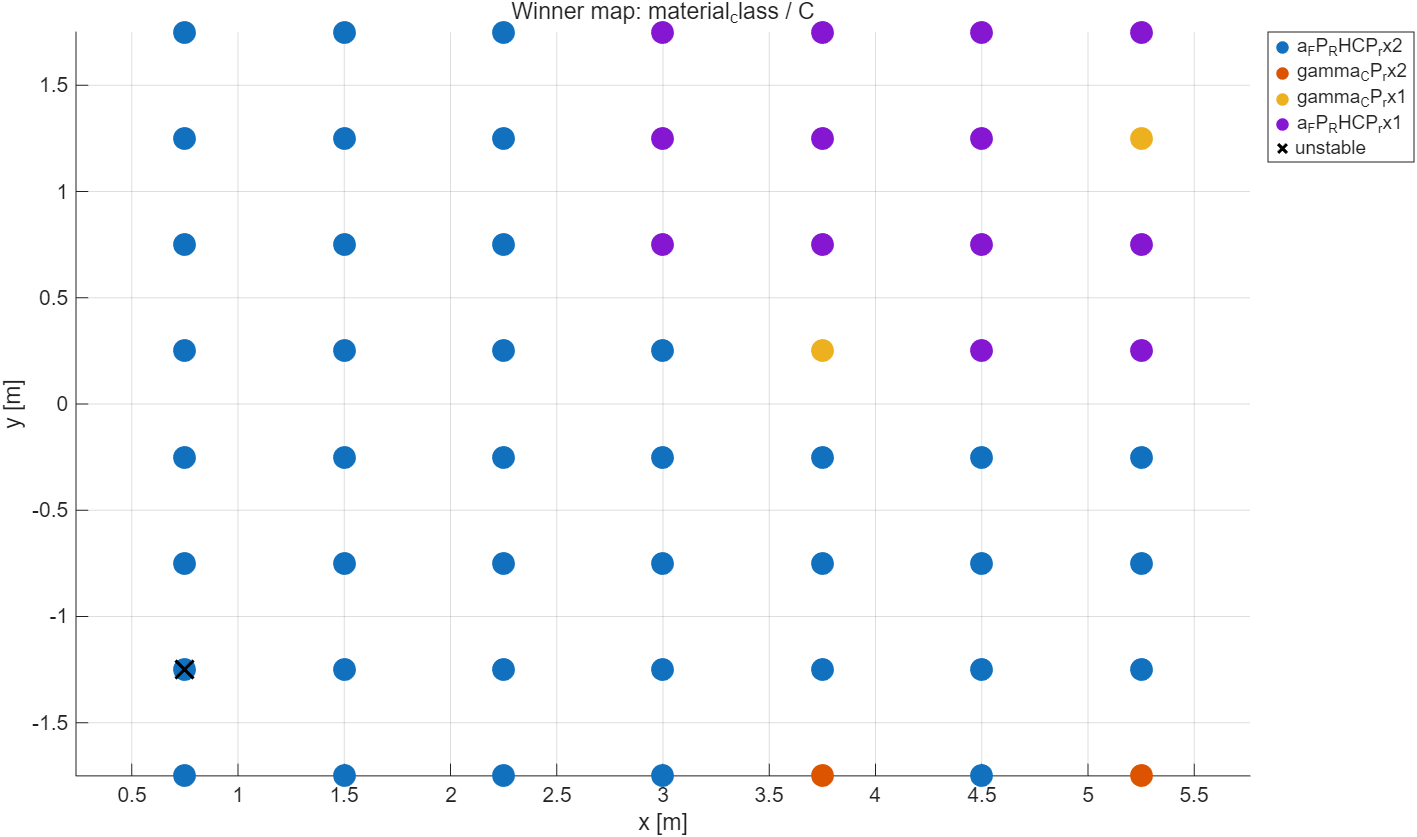

Data behind this chart, as committed beside it:
label_mode, scope, x_m, y_m, best_feature, best_auc_effective, best_min_class_local, unstable_flag
material_class, C, 0.75, -1.75, a_FP_RHCP_rx2, 0.8542, 6, 0
material_class, C, 1.5, -1.75, a_FP_RHCP_rx2, 0.8472, 6, 0
material_class, C, 2.25, -1.75, a_FP_RHCP_rx2, 0.858, 8, 0
material_class, C, 3, -1.75, a_FP_RHCP_rx2, 0.866, 11, 0
material_class, C, 3.75, -1.75, gamma_CP_rx2, 0.8884, 14, 0
material_class, C, 4.5, -1.75, a_FP_RHCP_rx2, 0.875, 14, 0
material_class, C, 5.25, -1.75, gamma_CP_rx2, 0.8304, 14, 0
material_class, C, 0.75, -1.25, a_FP_RHCP_rx2, 0.7788, 4, 1
material_class, C, 1.5, -1.25, a_FP_RHCP_rx2, 0.8542, 6, 0
material_class, C, 2.25, -1.25, a_FP_RHCP_rx2, 0.8447, 7, 0
material_class, C, 3, -1.25, a_FP_RHCP_rx2, 0.8804, 11, 0
material_class, C, 3.75, -1.25, a_FP_RHCP_rx2, 0.8661, 14, 0
material_class, C, 4.5, -1.25, a_FP_RHCP_rx2, 0.8616, 14, 0
material_class, C, 5.25, -1.25, a_FP_RHCP_rx2, 0.8416, 13, 0
material_class, C, 0.75, -0.75, a_FP_RHCP_rx2, 0.8681, 6, 0
material_class, C, 1.5, -0.75, a_FP_RHCP_rx2, 0.8611, 6, 0
material_class, C, 2.25, -0.75, a_FP_RHCP_rx2, 0.882, 7, 0
material_class, C, 3, -0.75, a_FP_RHCP_rx2, 0.86, 10, 0
material_class, C, 3.75, -0.75, a_FP_RHCP_rx2, 0.8571, 14, 0
material_class, C, 4.5, -0.75, a_FP_RHCP_rx2, 0.817, 14, 0
material_class, C, 5.25, -0.75, a_FP_RHCP_rx2, 0.81, 13, 0
material_class, C, 0.75, -0.25, a_FP_RHCP_rx2, 0.8681, 6, 0
material_class, C, 1.5, -0.25, a_FP_RHCP_rx2, 0.824, 5, 0
material_class, C, 2.25, -0.25, a_FP_RHCP_rx2, 0.8571, 7, 0
material_class, C, 3, -0.25, a_FP_RHCP_rx2, 0.865, 10, 0
material_class, C, 3.75, -0.25, a_FP_RHCP_rx2, 0.8482, 14, 0
material_class, C, 4.5, -0.25, a_FP_RHCP_rx2, 0.81, 13, 0
material_class, C, 5.25, -0.25, a_FP_RHCP_rx2, 0.81, 13, 0
material_class, C, 0.75, 0.25, a_FP_RHCP_rx2, 0.8472, 6, 0
material_class, C, 1.5, 0.25, a_FP_RHCP_rx2, 0.8333, 6, 0
material_class, C, 2.25, 0.25, a_FP_RHCP_rx2, 0.8783, 9, 0
material_class, C, 3, 0.25, a_FP_RHCP_rx2, 0.8517, 11, 0
material_class, C, 3.75, 0.25, gamma_CP_rx1, 0.8914, 13, 0
material_class, C, 4.5, 0.25, a_FP_RHCP_rx1, 0.8326, 13, 0
material_class, C, 5.25, 0.25, a_FP_RHCP_rx1, 0.8009, 13, 0
material_class, C, 0.75, 0.75, a_FP_RHCP_rx2, 0.8264, 6, 0
material_class, C, 1.5, 0.75, a_FP_RHCP_rx2, 0.8323, 7, 0
material_class, C, 2.25, 0.75, a_FP_RHCP_rx2, 0.8295, 8, 0
material_class, C, 3, 0.75, a_FP_RHCP_rx1, 0.8756, 11, 0
material_class, C, 3.75, 0.75, a_FP_RHCP_rx1, 0.8326, 13, 0
material_class, C, 4.5, 0.75, a_FP_RHCP_rx1, 0.8688, 13, 0
material_class, C, 5.25, 0.75, a_FP_RHCP_rx1, 0.8326, 13, 0
material_class, C, 0.75, 1.25, a_FP_RHCP_rx2, 0.8125, 6, 0
material_class, C, 1.5, 1.25, a_FP_RHCP_rx2, 0.8137, 7, 0
material_class, C, 2.25, 1.25, a_FP_RHCP_rx2, 0.8409, 8, 0
material_class, C, 3, 1.25, a_FP_RHCP_rx1, 0.8612, 11, 0
material_class, C, 3.75, 1.25, a_FP_RHCP_rx1, 0.8733, 13, 0
material_class, C, 4.5, 1.25, a_FP_RHCP_rx1, 0.8281, 13, 0
material_class, C, 5.25, 1.25, gamma_CP_rx1, 0.8507, 13, 0
material_class, C, 0.75, 1.75, a_FP_RHCP_rx2, 0.8264, 6, 0
material_class, C, 1.5, 1.75, a_FP_RHCP_rx2, 0.8137, 7, 0
material_class, C, 2.25, 1.75, a_FP_RHCP_rx2, 0.8571, 7, 0
material_class, C, 3, 1.75, a_FP_RHCP_rx1, 0.836, 9, 0
material_class, C, 3.75, 1.75, a_FP_RHCP_rx1, 0.8733, 13, 0
material_class, C, 4.5, 1.75, a_FP_RHCP_rx1, 0.8571, 14, 0
material_class, C, 5.25, 1.75, a_FP_RHCP_rx1, 0.8371, 13, 0
